Run: headless pygame with SDL's dummy video driver; simulated clock (each Clock.tick advances the game by its frame time, no real sleeping); random seed 0; keys injected as events and as key.get_pressed() state; mouse plan: one left click at the window centre at the start of phase 2, then a move to the lower-right quarter at the start of phase 3.
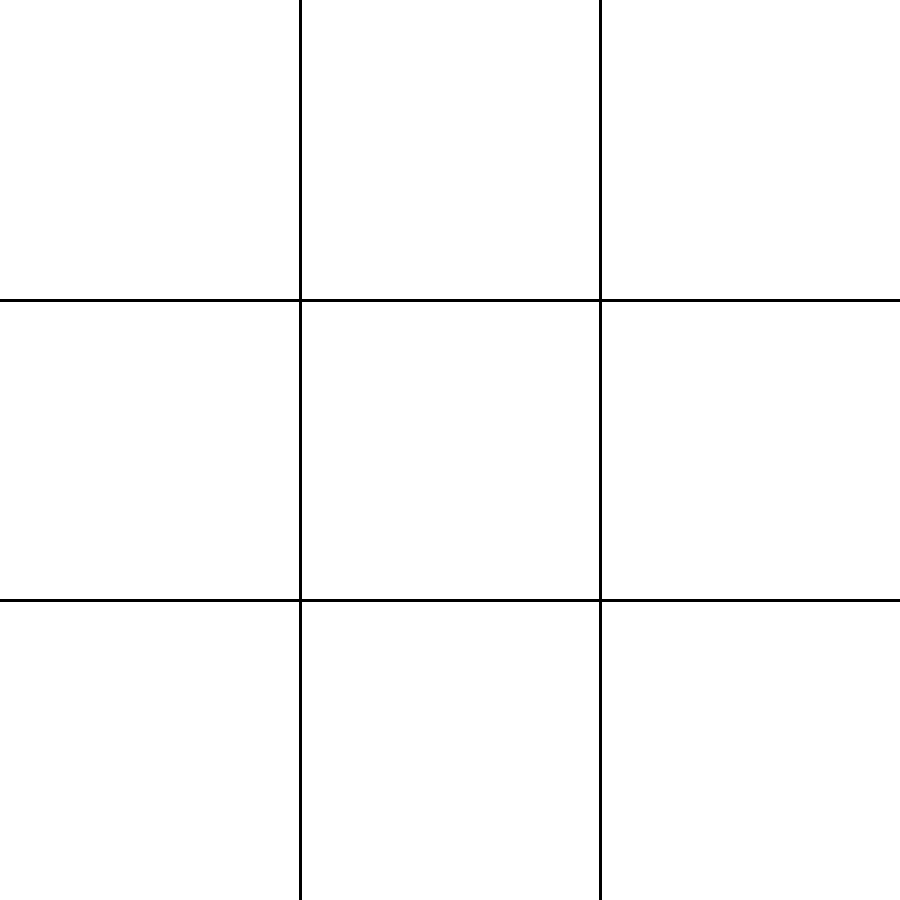
Frame 1 of 4 · flips 1–60 · no input
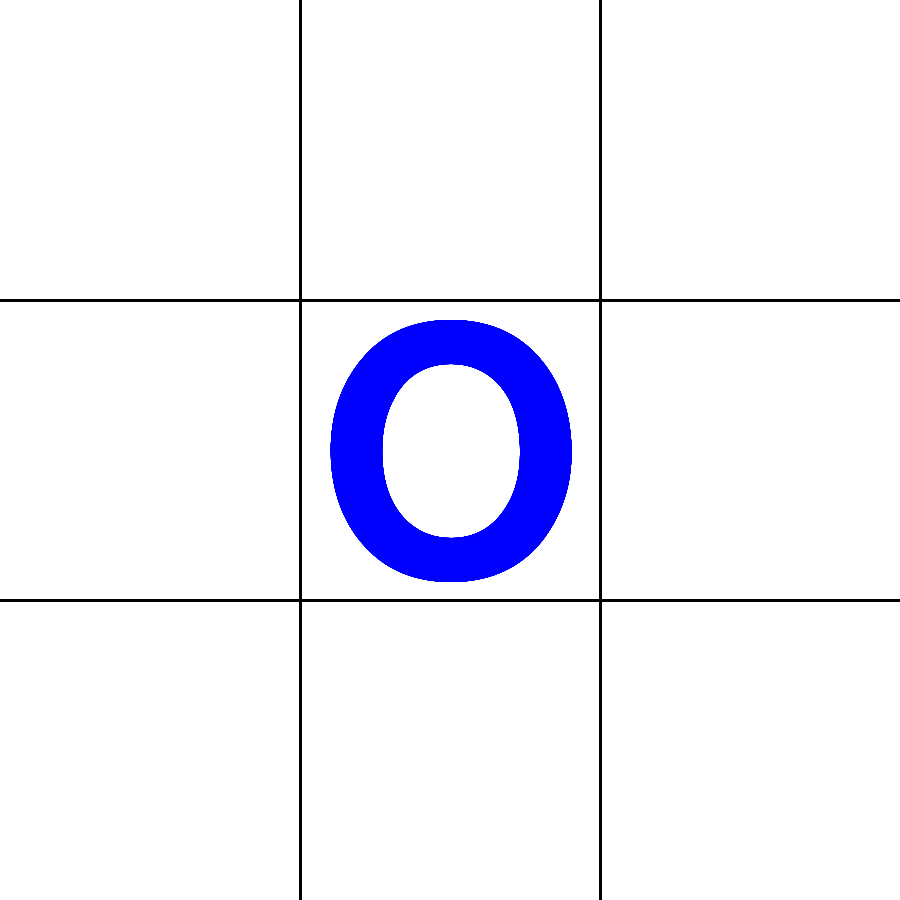
Frame 2 of 4 · flips 61–180 · clicked the window centre · tapped SPACE, RETURN · held RIGHT (→), D
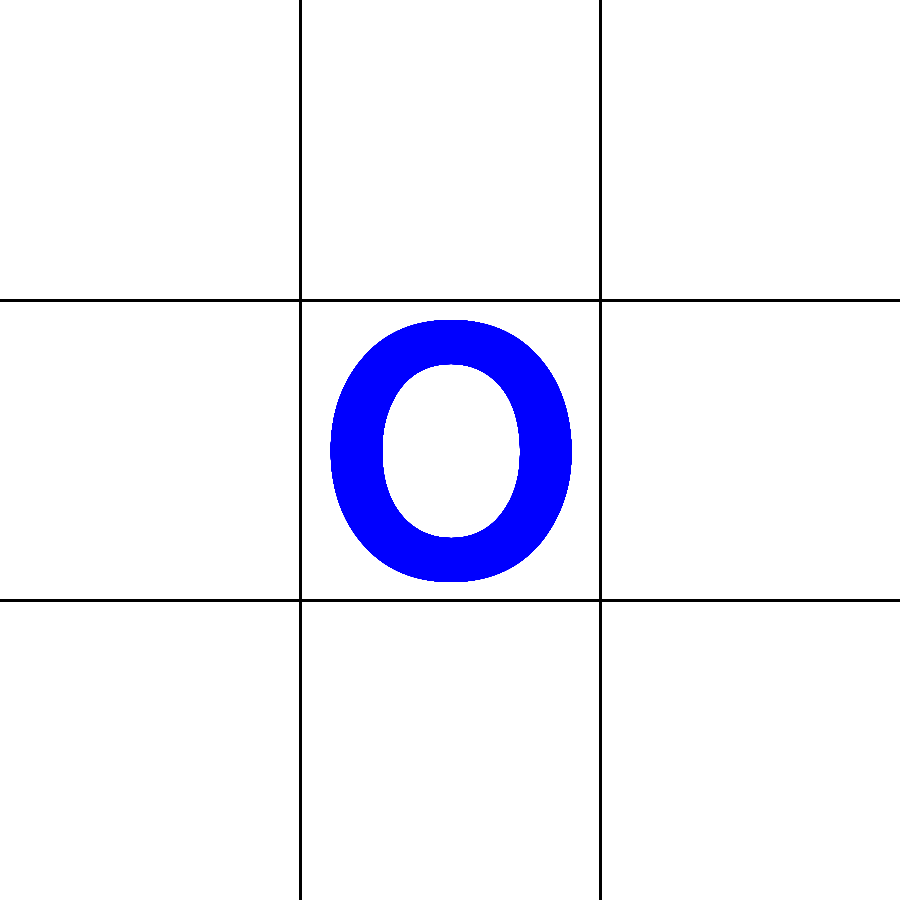
Frame 3 of 4 · flips 181–300 · moved the mouse to the lower-right quarter · held DOWN (↓), S
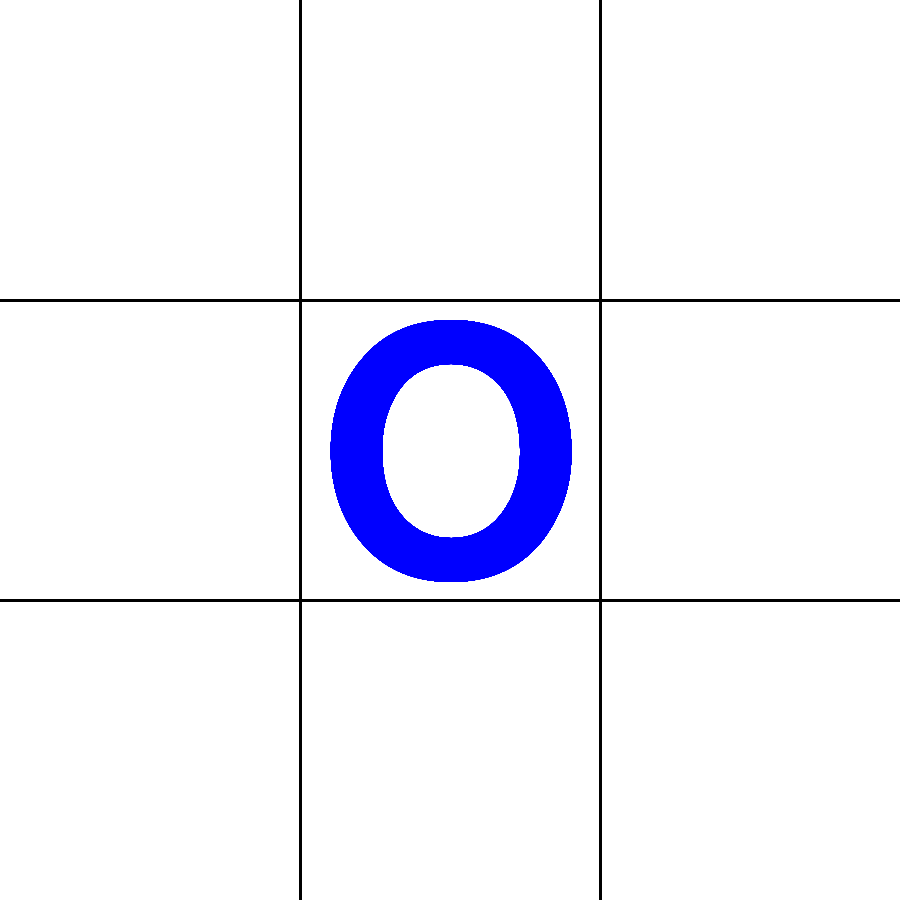
Frame 4 of 4 · flips 301–420 · held LEFT (←), A, UP (↑), W

The pygame program that drew these frames:

import pygame 

pygame.init()

HEIGHT = 900
WIDTH = 900
window = pygame.display.set_mode((WIDTH, HEIGHT))
pygame.display.set_caption("Tic Tac Toe")

#####X And O dims#####
def dimentions():
	dims = []

	for i in range(1, 3+1):
		row_dims = []
		for j in range(1, 3+1):
			if j == 1:
				x = ((WIDTH/3) / 2) * j
			elif j == 2:
				x = ((HEIGHT/3) / 2) * (j + 1)
			elif j == 3:
				x = ((HEIGHT/3) / 2) * (j + 2)

			if i == 1:
				y = ((HEIGHT/3) / 2) * i
			elif i == 2:
				y = ((HEIGHT/3) / 2) * (i + 1)
			elif i == 3:
				y = ((HEIGHT/3) / 2) * (i + 2)

			row_dims.append([x, y, ""])
		dims.append(row_dims)
	return dims
#######Draw Grid######
def Grid():
	def Horizontal():
		for i in range(1, 2+1):
			start_pos = ((HEIGHT/3)*i , 0)
			End_pos = ((HEIGHT/3)*i , HEIGHT)

			pygame.draw.line(window, (0, 0, 0), start_pos, End_pos, 3)

	def Vertical():
		for i in range(1, 2+1):
			start_pos = (0, (WIDTH/3)*i)
			End_pos = (WIDTH ,(WIDTH/3)*i)

			pygame.draw.line(window, (0, 0, 0), start_pos, End_pos, 3)

	Horizontal()
	Vertical()

	pygame.display.update()

#######Draw Board#####
font = pygame.font.SysFont("comicsans", 500)
board = [
	["", "", ""],
	["", "", ""],
	["", "", ""]]

def Draw_board():
	for i, li in enumerate(board):
		for j, ch in enumerate(li):
			if ch == "X":
				color = (255,0,0)
			else: 
				color = (0,0,255)
			dims = dimentions()

			font_text = font.render(ch, 1, color)
			x, y, ins =  dims[i][j]

			x = x - int(font_text.get_width()/2)
			y = y - int(font_text.get_height()/2)

			window.blit(font_text, (x, y+20))
			pygame.display.update()

######Colillion#######
def Collition(mx ,my, sign):
	global board

	if (mx in range(300)) and (my in range(300) and board[0][0] == ""):
		board[0][0] = sign 
		return True

	if (mx in range(300, 600)) and (my in range(300) and board[0][1] == ""):
		board[0][1] = sign 
		return True

	if (mx in range(600, 900)) and (my in range(300) and board[0][2] == ""):
		board[0][2] = sign 
		return True

	if (mx in range(300)) and (my in range(300, 600) and board[1][0] == ""):
		board[1][0] = sign 
		return True

	if (mx in range(300, 600)) and (my in range(300, 600) and board[1][1] == ""):
		board[1][1] = sign 
		return True

	if (mx in range(600, 900)) and (my in range(300, 600) and board[1][2] == ""):
		board[1][2] = sign 
		return True

	if (mx in range(300)) and (my in range(600, 900) and board[2][0] == ""):
		board[2][0] = sign 
		return True

	if (mx in range(300, 600)) and (my in range(600, 900) and board[2][1] == ""):
		board[2][1] = sign 
		return True

	if (mx in range(600, 900)) and (my in range(600, 900) and (board[2][2] == "")):
		board[2][2] = sign 
		return True
	return False

#####check-win########
def check_win():
	if board[0][0]  == "X" and board[0][1]  == "X" and board[0][2] == "X":
		draw_win(1)
		return True

	if board[1][0]  == "X" and board[1][1]  == "X" and board[1][2] == "X":
		draw_win(1)
		return True

	if board[2][0]  == "X" and board[2][1] == "X" and board[2][2] == "X":
		draw_win(1)
		return True

	if board[0][0]  == "X" and board[1][1]  == "X" and board[2][2] == "X":
		draw_win(1)
		return True

	if board[0][2]  == "X" and board[1][1]  == "X" and board[2][0] == "X":
		draw_win(1)
		return True

	if board[0][0]  == "X" and board[1][0]  == "X" and board[2][0] == "X":
		draw_win(1)
		return True

	if board[0][1]  == "X" and board[1][1]  == "X" and board[2][1] == "X":
		draw_win(1)
		return True

	if board[0][2]  == "X" and board[1][2] == "X" and board[2][2] == "X":
		draw_win(1)
		return True



	if board[0][0]  == "O" and board[0][1]  == "O" and board[0][2] == "O":
		draw_win(2)
		return True

	if board[1][0]  == "O" and board[1][1]  == "O" and board[1][2] == "O":
		draw_win(2)
		return True

	if board[2][0]  == "O" and board[2][1] == "O" and board[2][2] == "O":
		draw_win(2)
		return True

	if board[0][0]  == "O" and board[0][1]  == "O" and board[0][2] == "O":
		draw_win(2)
		return True

	if board[1][0]  == "O" and board[1][1]  == "O" and board[1][2] == "O":
		draw_win(2)
		return True

	if board[2][0]  == "O" and board[2][1] == "O" and board[2][2] == "O":
		draw_win(2)
		return True

	if board[0][0]  == "O" and board[1][1]  == "O" and board[2][2] == "O":
		draw_win(2)
		return True

	if board[0][2]  == "O" and board[1][1]  == "O" and board[2][0] == "O":
		draw_win(2)
		return True

	if board[0][0]  == "O" and board[1][0]  == "O" and board[2][0] == "O":
		draw_win(2)
		return True

	if board[0][1]  == "O" and board[1][1]  == "O" and board[2][1] == "O":
		draw_win(2)
		return True

	if board[0][2]  == "O" and board[1][2] == "O" and board[2][2] == "À":
		draw_win(2)
		return True

	if board[0][0]  == "O" and board[0][1]  == "O" and board[0][2] == "O":
		draw_win(2)
		return True

	if board[1][0]  == "O" and board[1][1]  == "O" and board[1][2] == "O":
		draw_win(2)
		return True

	if board[2][0]  == "O" and board[2][1] == "O" and board[2][2] == "O":
		draw_win(2)
		return True	
	return False

#####Draw win#########
winner_font = pygame.font.SysFont("comicsansms", 100)
def draw_win(winner):
	Draw_board()
	pygame.time.delay(1000)

	window.fill((255,255,255))

	text = winner_font.render(f"player {winner} win!", True, (0, 0, 0), True		)
	x = (WIDTH/2) - (text.get_width()//2)
	y = (HEIGHT/2) - (text.get_height()//2)

	window.blit(text, (x, y))
	pygame.display.update()
	
#####check Draw#######
def check_draw():
	n = 0
	for i in board:
		if "" not in i:
			n += 1
	if n == 3:
		return True

####Draw Draw#########
def Draw():
	window.fill((255,255,255))

	text = winner_font.render("Draw", True, (0, 0, 0))
	x = (WIDTH/2) - (text.get_width()//2)
	y = (HEIGHT/2) - (text.get_height()//2)

	window.blit(text, (x, y))
	pygame.display.update()

#######Main Loop######
def main():
	fps = 30
	clock = pygame.time.Clock()
	sign = []
	run = True

	while run:
		clock.tick(fps)

		Grid()
		Draw_board()

		for event in pygame.event.get():
			if event.type == pygame.QUIT:
				run = False
			if event.type == pygame.MOUSEBUTTONDOWN:
				mx, my = pygame.mouse.get_pos()

				try:
					if sign[-1] == "X":
						if Collition(mx, my, "O"):
							sign.append("O")

					elif sign[-1] == "O":
						if Collition(mx, my, "X"):
							sign.append("X")
				except:
					Collition(mx, my, "O")
					sign.append("O")

		if check_win():
			run = False

		if check_draw():
			Draw()
			run = False

	pygame.time.delay(2000)


window.fill((255, 255, 255))
pygame.display.update()

main()
pygame.quit()
